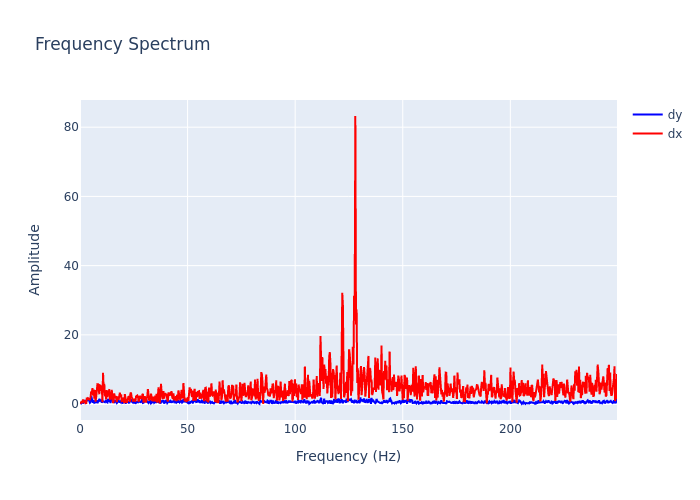

The table this chart was drawn from, first rows:
, frequency, dx, dy
0, 0.0, 0.08857, 0.4103
1, 0.2895, 0.3477, 0.3129
2, 0.579, 0.8432, 0.1873
3, 0.8686, 0.8438, 0.4458
4, 1.158, 0.2185, 0.2884
5, 1.448, 1.361, 0.3525
6, 1.737, 0.5259, 0.8359
7, 2.027, 0.791, 0.4973
8, 2.316, 0.9696, 1.213
9, 2.606, 0.2389, 0.1198
10, 2.895, 0.2882, 0.7641
11, 3.185, 1.871, 0.9235
12, 3.474, 1.31, 1.283
13, 3.764, 1.664, 1.673
14, 4.053, 1.302, 1.461
15, 4.343, 1.282, 0.94
16, 4.632, 1.337, 0.3784
17, 4.922, 2.055, 0.5356
18, 5.211, 3.67, 2.358
19, 5.501, 3.237, 1.211
20, 5.79, 4.592, 0.8381
21, 6.08, 2.5, 0.4261
22, 6.369, 4.165, 1.159
23, 6.659, 1.579, 0.3661
24, 6.948, 4.054, 0.3638
25, 7.238, 0.7248, 0.4141
26, 7.528, 2.168, 0.568
27, 7.817, 4.544, 1.119
28, 8.107, 5.742, 0.2246
29, 8.396, 5.716, 0.7619
30, 8.686, 2.939, 0.8322
31, 8.975, 2.837, 1.493
32, 9.265, 5.423, 0.953
33, 9.554, 5.338, 0.8054
34, 9.844, 3.792, 1.282
35, 10.13, 5.244, 0.3625
36, 10.42, 0.5704, 0.9222
37, 10.71, 9.01, 0.7852
38, 11, 4.173, 0.8642
39, 11.29, 5.851, 0.5635
40, 11.58, 2.285, 0.5319
41, 11.87, 2.84, 0.818
42, 12.16, 1.381, 1.2
43, 12.45, 4.026, 0.5771
44, 12.74, 2.005, 0.4698
45, 13.03, 3.231, 1.504
46, 13.32, 2.752, 0.7112
47, 13.61, 4.365, 1.203
48, 13.9, 1.504, 1.048
49, 14.19, 1.452, 0.2732
50, 14.48, 1.572, 1.416
51, 14.77, 4.137, 1.355
52, 15.06, 0.8649, 1.023
53, 15.34, 0.2832, 0.9516
54, 15.63, 0.7829, 0.6928
55, 15.92, 3.093, 0.5825
56, 16.21, 1.661, 1.133
57, 16.5, 2.166, 0.9115
58, 16.79, 2.095, 0.6982
59, 17.08, 0.5636, 0.2785
... 803 more rows
